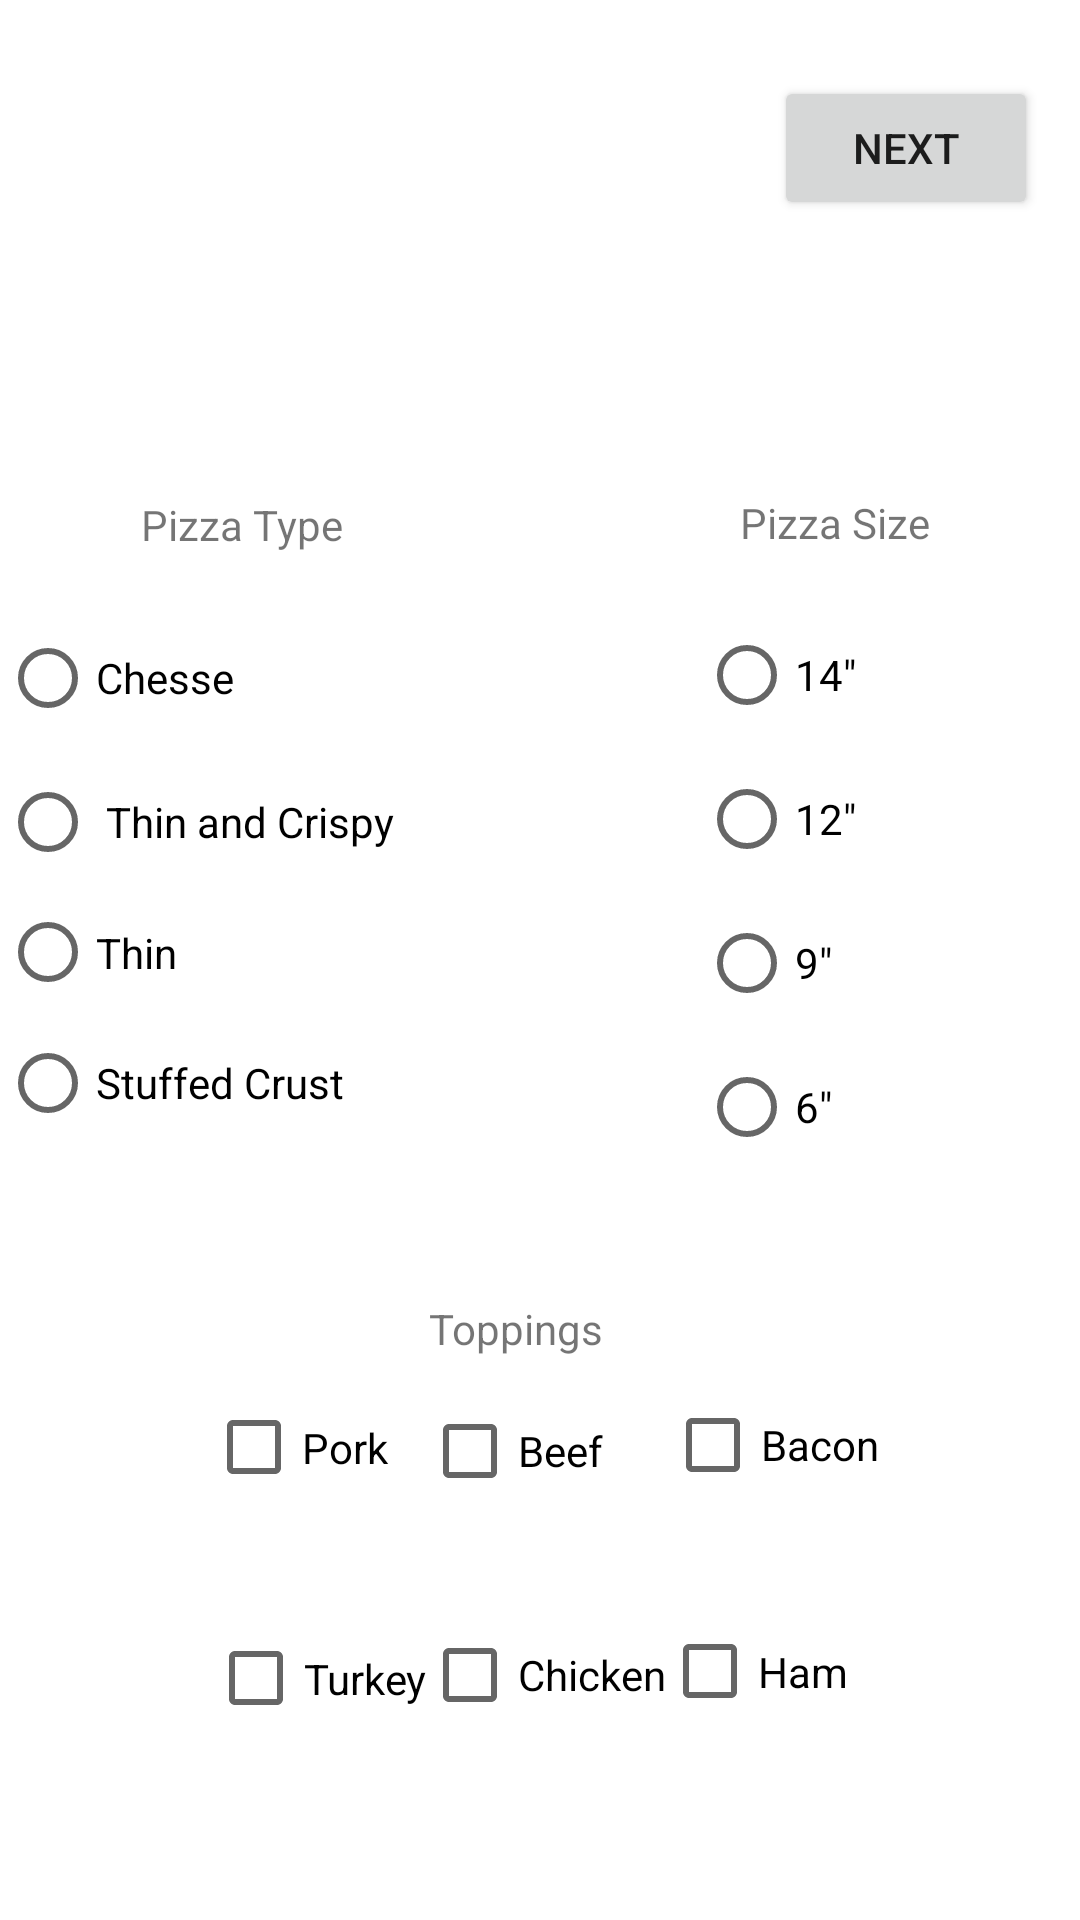

Layout XML and referenced resources for this Android screen:
<!-- AndroidManifest.xml: application theme Theme.DinhAssign2 -->
<!-- res/layout/activity_tran.xml -->
<?xml version="1.0" encoding="utf-8"?>
<androidx.constraintlayout.widget.ConstraintLayout xmlns:android="http://schemas.android.com/apk/res/android"
    xmlns:app="http://schemas.android.com/apk/res-auto"
    xmlns:tools="http://schemas.android.com/tools"
    android:layout_width="match_parent"
    android:layout_height="match_parent"
    tools:context=".TranActivity">

    <RadioGroup
        android:layout_width="91dp"
        android:layout_height="189dp"
        app:layout_constraintBottom_toBottomOf="parent"
        app:layout_constraintEnd_toEndOf="parent"
        app:layout_constraintHorizontal_bias="0.866"
        app:layout_constraintStart_toStartOf="parent"
        app:layout_constraintTop_toTopOf="parent"
        app:layout_constraintVertical_bias="0.446">

        <RadioButton
            android:id="@+id/radioButton7"
            android:layout_width="wrap_content"
            android:layout_height="wrap_content"
            android:text='14"'
            app:layout_constraintBottom_toBottomOf="parent"
            app:layout_constraintEnd_toEndOf="parent"
            app:layout_constraintHorizontal_bias="0.944"
            app:layout_constraintStart_toStartOf="parent"
            app:layout_constraintTop_toTopOf="parent"
            app:layout_constraintVertical_bias="0.436" />

        <RadioButton
            android:id="@+id/radioButton6"
            android:layout_width="wrap_content"
            android:layout_height="wrap_content"
            android:text='12"'
            app:layout_constraintBottom_toBottomOf="parent"
            app:layout_constraintEnd_toEndOf="parent"
            app:layout_constraintHorizontal_bias="0.955"
            app:layout_constraintStart_toStartOf="parent"
            app:layout_constraintTop_toTopOf="parent"
            app:layout_constraintVertical_bias="0.338" />

        <RadioButton
            android:id="@+id/radioButton8"
            android:layout_width="wrap_content"
            android:layout_height="wrap_content"
            android:text='9"'
            app:layout_constraintBottom_toBottomOf="parent"
            app:layout_constraintEnd_toEndOf="parent"
            app:layout_constraintHorizontal_bias="0.734"
            app:layout_constraintStart_toStartOf="parent"
            app:layout_constraintTop_toTopOf="parent"
            app:layout_constraintVertical_bias="0.338" />

        <RadioButton
            android:id="@+id/radioButton5"
            android:layout_width="59dp"
            android:layout_height="48dp"
            android:text='6"'
            app:layout_constraintBottom_toBottomOf="parent"
            app:layout_constraintEnd_toEndOf="parent"
            app:layout_constraintHorizontal_bias="0.747"
            app:layout_constraintStart_toStartOf="parent"
            app:layout_constraintTop_toTopOf="parent"
            app:layout_constraintVertical_bias="0.436" />
    </RadioGroup>

    <CheckBox
        android:id="@+id/checkBox6"
        android:layout_width="85dp"
        android:layout_height="50dp"
        android:text="Chicken"
        app:layout_constraintBottom_toBottomOf="parent"
        app:layout_constraintEnd_toEndOf="parent"
        app:layout_constraintHorizontal_bias="0.512"
        app:layout_constraintStart_toStartOf="parent"
        app:layout_constraintTop_toTopOf="parent"
        app:layout_constraintVertical_bias="0.904" />

    <CheckBox
        android:id="@+id/checkBox3"
        android:layout_width="84dp"
        android:layout_height="56dp"
        android:text="Beef"
        app:layout_constraintBottom_toBottomOf="parent"
        app:layout_constraintEnd_toEndOf="parent"
        app:layout_constraintHorizontal_bias="0.51"
        app:layout_constraintStart_toStartOf="parent"
        app:layout_constraintTop_toTopOf="parent"
        app:layout_constraintVertical_bias="0.78" />

    <ImageView
        android:id="@+id/imageView"
        android:layout_width="139dp"
        android:layout_height="139dp"
        app:layout_constraintBottom_toBottomOf="parent"
        app:layout_constraintEnd_toEndOf="parent"
        app:layout_constraintHorizontal_bias="0.058"
        app:layout_constraintStart_toStartOf="parent"
        app:layout_constraintTop_toTopOf="parent"
        app:layout_constraintVertical_bias="0.027"
        app:srcCompat="@drawable/hut" />

    <RadioGroup
        android:id="@+id/radioGroup"
        android:layout_width="wrap_content"
        android:layout_height="wrap_content"
        app:layout_constraintBottom_toBottomOf="parent"
        app:layout_constraintEnd_toEndOf="parent"
        app:layout_constraintHorizontal_bias="0.0"
        app:layout_constraintStart_toStartOf="parent"
        app:layout_constraintTop_toTopOf="parent"
        app:layout_constraintVertical_bias="0.442">

        <RadioButton
            android:id="@+id/radioButton"
            android:layout_width="93dp"
            android:layout_height="wrap_content"
            android:text="Chesse"
            app:layout_constraintBottom_toBottomOf="parent"
            app:layout_constraintEnd_toEndOf="parent"
            app:layout_constraintHorizontal_bias="0.0"
            app:layout_constraintStart_toStartOf="parent"
            app:layout_constraintTop_toTopOf="parent"
            app:layout_constraintVertical_bias="0.389" />

        <RadioButton
            android:id="@+id/radioButton3"
            android:layout_width="wrap_content"
            android:layout_height="wrap_content"
            android:text=" Thin and Crispy "
            app:layout_constraintBottom_toBottomOf="parent"
            app:layout_constraintEnd_toEndOf="parent"
            app:layout_constraintHorizontal_bias="0.0"
            app:layout_constraintStart_toStartOf="parent"
            app:layout_constraintTop_toTopOf="parent"
            app:layout_constraintVertical_bias="0.516" />

        <RadioButton
            android:id="@+id/radioButton2"
            android:layout_width="234dp"
            android:layout_height="39dp"
            android:text="Thin"
            app:layout_constraintBottom_toBottomOf="parent"
            app:layout_constraintEnd_toEndOf="parent"
            app:layout_constraintHorizontal_bias="0.0"
            app:layout_constraintStart_toStartOf="parent"
            app:layout_constraintTop_toTopOf="parent"
            app:layout_constraintVertical_bias="0.453" />

        <RadioButton
            android:id="@+id/radioButton4"
            android:layout_width="wrap_content"
            android:layout_height="wrap_content"
            android:text="Stuffed Crust "
            app:layout_constraintBottom_toBottomOf="parent"
            app:layout_constraintEnd_toEndOf="parent"
            app:layout_constraintHorizontal_bias="0.0"
            app:layout_constraintStart_toStartOf="parent"
            app:layout_constraintTop_toTopOf="parent"
            app:layout_constraintVertical_bias="0.587" />
    </RadioGroup>

    <TextView
        android:id="@+id/textView5"
        android:layout_width="wrap_content"
        android:layout_height="wrap_content"
        android:text="Pizza Type"
        app:layout_constraintBottom_toBottomOf="parent"
        app:layout_constraintEnd_toEndOf="parent"
        app:layout_constraintHorizontal_bias="0.161"
        app:layout_constraintStart_toStartOf="parent"
        app:layout_constraintTop_toTopOf="parent"
        app:layout_constraintVertical_bias="0.266" />

    <TextView
        android:id="@+id/textView6"
        android:layout_width="wrap_content"
        android:layout_height="wrap_content"
        android:text="Pizza Size"
        app:layout_constraintBottom_toBottomOf="parent"
        app:layout_constraintEnd_toEndOf="parent"
        app:layout_constraintHorizontal_bias="0.832"
        app:layout_constraintStart_toStartOf="parent"
        app:layout_constraintTop_toTopOf="parent"
        app:layout_constraintVertical_bias="0.265" />

    <CheckBox
        android:id="@+id/checkBox2"
        android:layout_width="73dp"
        android:layout_height="53dp"
        android:text="Pork"
        app:layout_constraintBottom_toBottomOf="parent"
        app:layout_constraintEnd_toEndOf="parent"
        app:layout_constraintHorizontal_bias="0.239"
        app:layout_constraintStart_toStartOf="parent"
        app:layout_constraintTop_toTopOf="parent"
        app:layout_constraintVertical_bias="0.777" />

    <CheckBox
        android:id="@+id/checkBox4"
        android:layout_width="73dp"
        android:layout_height="53dp"
        android:text="Turkey"
        app:layout_constraintBottom_toBottomOf="parent"
        app:layout_constraintEnd_toEndOf="parent"
        app:layout_constraintHorizontal_bias="0.242"
        app:layout_constraintStart_toStartOf="parent"
        app:layout_constraintTop_toTopOf="parent"
        app:layout_constraintVertical_bias="0.908" />

    <TextView
        android:id="@+id/textView8"
        android:layout_width="wrap_content"
        android:layout_height="wrap_content"
        android:text="Toppings"
        app:layout_constraintBottom_toBottomOf="parent"
        app:layout_constraintEnd_toEndOf="parent"
        app:layout_constraintHorizontal_bias="0.473"
        app:layout_constraintStart_toStartOf="parent"
        app:layout_constraintTop_toTopOf="parent"
        app:layout_constraintVertical_bias="0.698" />

    <CheckBox
        android:id="@+id/checkBox7"
        android:layout_width="86dp"
        android:layout_height="54dp"
        android:text="Bacon"
        app:layout_constraintBottom_toBottomOf="parent"
        app:layout_constraintEnd_toEndOf="parent"
        app:layout_constraintHorizontal_bias="0.809"
        app:layout_constraintStart_toStartOf="parent"
        app:layout_constraintTop_toTopOf="parent"
        app:layout_constraintVertical_bias="0.776" />

    <CheckBox
        android:id="@+id/checkBox8"
        android:layout_width="92dp"
        android:layout_height="53dp"
        android:text="Ham"
        app:layout_constraintBottom_toBottomOf="parent"
        app:layout_constraintEnd_toEndOf="parent"
        app:layout_constraintHorizontal_bias="0.824"
        app:layout_constraintStart_toStartOf="parent"
        app:layout_constraintTop_toTopOf="parent"
        app:layout_constraintVertical_bias="0.904" />

    <Button
        android:id="@+id/button2"
        android:layout_width="wrap_content"
        android:layout_height="wrap_content"
        android:text="Next"
        app:layout_constraintBottom_toBottomOf="parent"
        app:layout_constraintEnd_toEndOf="parent"
        app:layout_constraintHorizontal_bias="0.949"
        app:layout_constraintStart_toStartOf="parent"
        app:layout_constraintTop_toTopOf="parent"
        app:layout_constraintVertical_bias="0.043" />

</androidx.constraintlayout.widget.ConstraintLayout>
<!-- resources referenced by this layout -->
<resources>
  <style name="Theme.DinhAssign2" parent="Theme.MaterialComponents.DayNight.DarkActionBar">
          
          <item name="colorPrimary">@color/purple_500</item>
          <item name="colorPrimaryVariant">@color/purple_700</item>
          <item name="colorOnPrimary">@color/white</item>
          
          <item name="colorSecondary">@color/teal_200</item>
          <item name="colorSecondaryVariant">@color/teal_700</item>
          <item name="colorOnSecondary">@color/black</item>
          
          <item name="android:statusBarColor" tools:targetApi="l">?attr/colorPrimaryVariant</item>
          
      </style>
  <!-- not gathered from this repository: default colours our renderer supplied (Android Studio template values) -->
  <color name="purple_500">#FF6200EE</color>
  <color name="purple_700">#FF3700B3</color>
  <color name="teal_200">#FF03DAC5</color>
  <color name="teal_700">#FF018786</color>
  <color name="black">#FF000000</color>
  <color name="white">#FFFFFFFF</color>
</resources>
